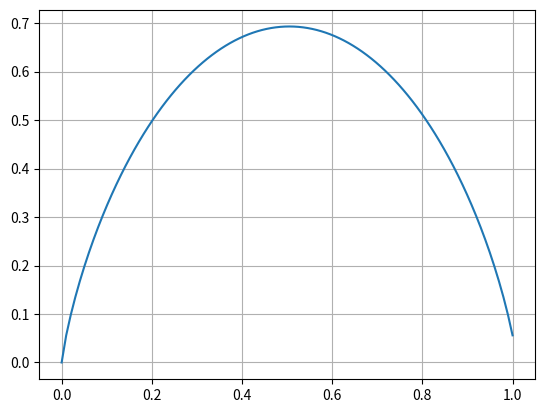

Here is the Python script that generated this plot:
import math
import matplotlib.pyplot as plt
import numpy as np

__author__ = 'arachis'

def H(P):
        res = 0
        for p in P:
            res += ( p*math.log(p,math.e) )
        res = -res
        return res


if __name__ == "__main__":
    x = np.linspace(0,1,100)
    # print x
    y = np.empty_like(x)
    for i in range(1,51,1):
        y[i] =  H([float(i)/100,1-float(i)/100])
    for i in range(51,100,1):
        y[i] =  H([1-float(i)/100,float(i)/100])
    # print y
    plt.plot(x,y)
    plt.grid(True)
    plt.show()
